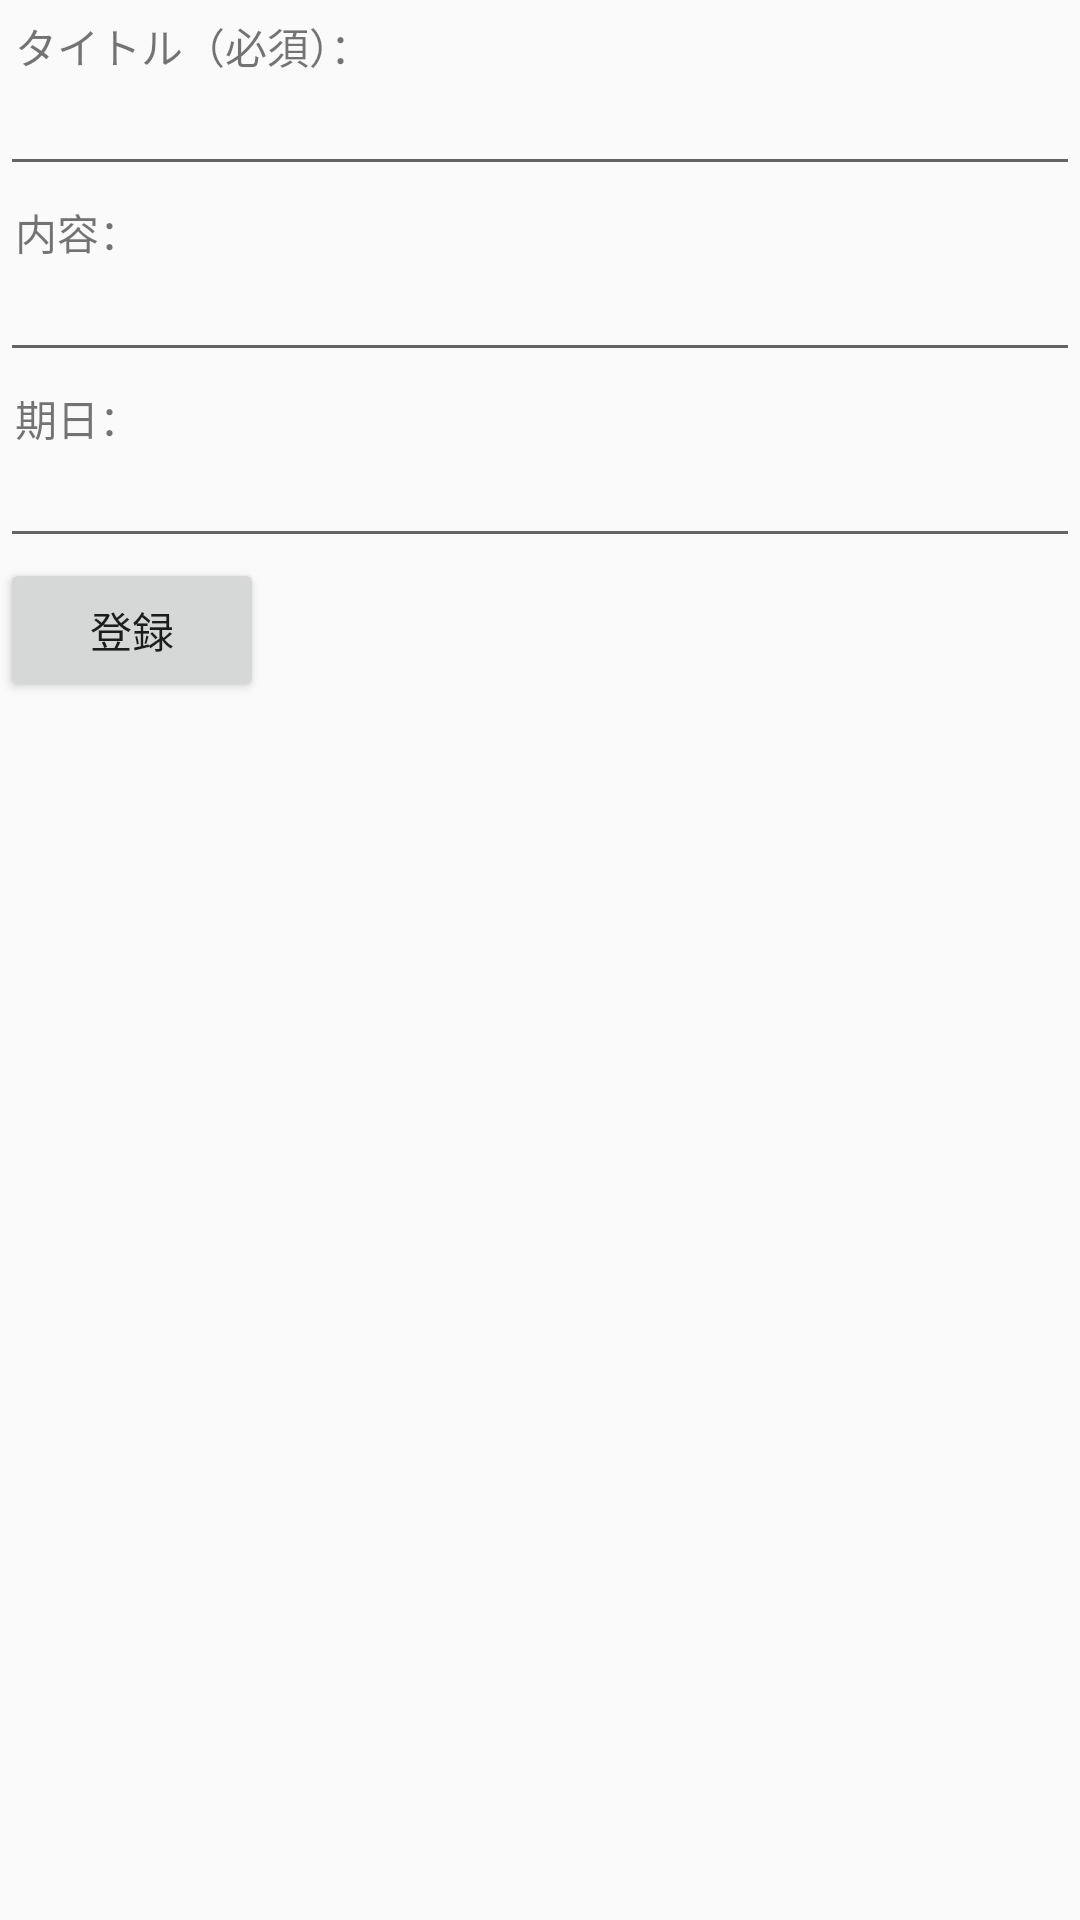

Produce the Android XML layout that renders to this screen, including the resource entries it uses.
<!-- AndroidManifest.xml: application theme AppTheme -->
<!-- res/layout/activity_insert.xml -->
<?xml version="1.0" encoding="utf-8"?>
<androidx.constraintlayout.widget.ConstraintLayout xmlns:android="http://schemas.android.com/apk/res/android"
    xmlns:app="http://schemas.android.com/apk/res-auto"
    xmlns:tools="http://schemas.android.com/tools"
    android:layout_width="match_parent"
    android:layout_height="match_parent"
    android:id="@+id/insert_layout"
    android:focusableInTouchMode="true"
    tools:context=".InsertActivity">

    <TextView
        android:id="@+id/text_title"
        android:text="タイトル（必須）："
        android:paddingTop="5dp"
        android:paddingLeft="5dp"
        android:layout_width="match_parent"
        android:layout_height="wrap_content"
        app:layout_constraintLeft_toLeftOf="parent"
        app:layout_constraintRight_toRightOf="parent"
        tools:ignore="MissingConstraints" />

    <EditText
        android:id="@+id/edit_title"
        android:layout_width="match_parent"
        android:layout_height="wrap_content"
        android:paddingLeft="5dp"
        android:paddingTop="5dp"
        app:layout_constraintLeft_toLeftOf="parent"
        app:layout_constraintRight_toRightOf="parent"
        app:layout_constraintTop_toBottomOf="@+id/text_title"
        tools:ignore="MissingConstraints" />

    <TextView
        android:id="@+id/text_contents"
        android:text="内容："
        android:paddingTop="5dp"
        android:paddingLeft="5dp"
        android:layout_width="match_parent"
        android:layout_height="wrap_content"
        app:layout_constraintLeft_toLeftOf="parent"
        app:layout_constraintRight_toRightOf="parent"
        app:layout_constraintTop_toBottomOf="@+id/edit_title"
        tools:ignore="MissingConstraints" />

    <EditText
        android:id="@+id/edit_contents"
        android:paddingTop="5dp"
        android:paddingLeft="5dp"
        android:layout_width="match_parent"
        android:layout_height="wrap_content"
        app:layout_constraintLeft_toLeftOf="parent"
        app:layout_constraintRight_toRightOf="parent"
        app:layout_constraintTop_toBottomOf="@+id/text_contents"/>

    <TextView
        android:id="@+id/text_deadline_date"
        android:text="期日："
        android:paddingTop="5dp"
        android:paddingLeft="5dp"
        android:layout_width="match_parent"
        android:layout_height="wrap_content"
        app:layout_constraintLeft_toLeftOf="parent"
        app:layout_constraintRight_toRightOf="parent"
        app:layout_constraintTop_toBottomOf="@+id/edit_contents"
        tools:ignore="MissingConstraints" />

    <EditText
        android:id="@+id/edit_deadline_date"
        android:inputType="date"
        android:focusable="false"
        android:cursorVisible="false"
        android:paddingLeft="5dp"
        android:paddingTop="5dp"
        android:layout_width="match_parent"
        android:layout_height="wrap_content"
        app:layout_constraintLeft_toLeftOf="parent"
        app:layout_constraintRight_toRightOf="parent"
        app:layout_constraintTop_toBottomOf="@+id/text_deadline_date"/>

    <Button
        android:id="@+id/button_insert"
        android:text="登録"
        android:layout_width="wrap_content"
        android:layout_height="wrap_content"
        app:layout_constraintTop_toBottomOf="@+id/edit_deadline_date"
        tools:ignore="MissingConstraints"></Button>

</androidx.constraintlayout.widget.ConstraintLayout>
<!-- resources referenced by this layout -->
<resources>
  <style name="AppTheme" parent="Theme.AppCompat.Light.DarkActionBar">
          
          <item name="colorPrimary">@color/colorPrimary</item>
          <item name="colorPrimaryDark">@color/colorPrimaryDark</item>
          <item name="colorAccent">@color/colorAccent</item>
      </style>
  <!-- not gathered from this repository: default colours our renderer supplied (Android Studio template values) -->
  <color name="colorPrimary">#FF6200EE</color>
  <color name="colorPrimaryDark">#FF3700B3</color>
  <color name="colorAccent">#FF03DAC5</color>
</resources>
